3-way image classification set "Cropped_Tumors" from GitHub (victorsobottka/Deep_Learning_FinalProject); label vocabulary: benign, malignant, normal.

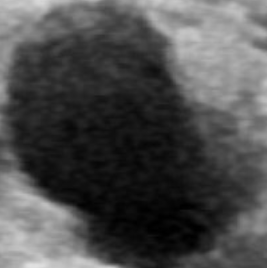
Label: benign

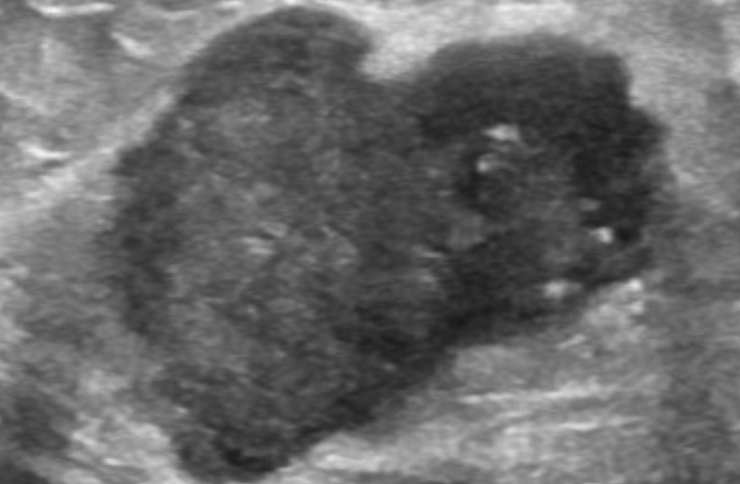
Label: malignant

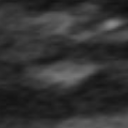
Label: normal

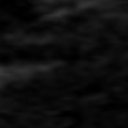
Label: normal

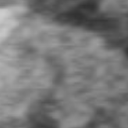
Label: normal

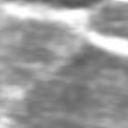
Label: normal
